Labelled photos from "data", an image-classification folder in nurddeenIbra/cropland-mapping. The possible labels are: building, cropland, uncultivated land.

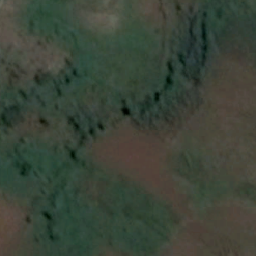
Label: cropland

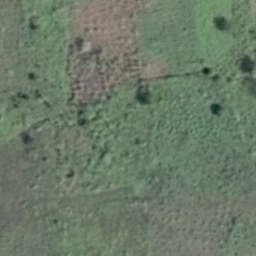
Label: cropland

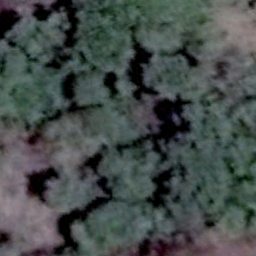
Label: uncultivated land

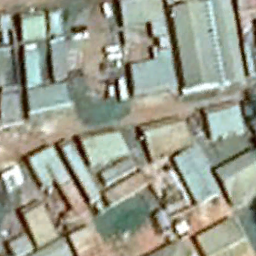
Label: building

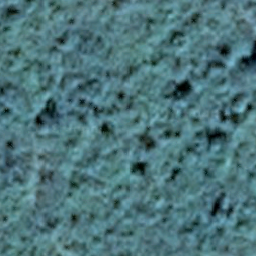
Label: uncultivated land

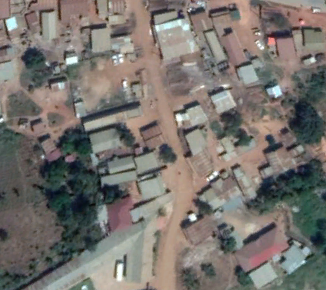
Label: building
